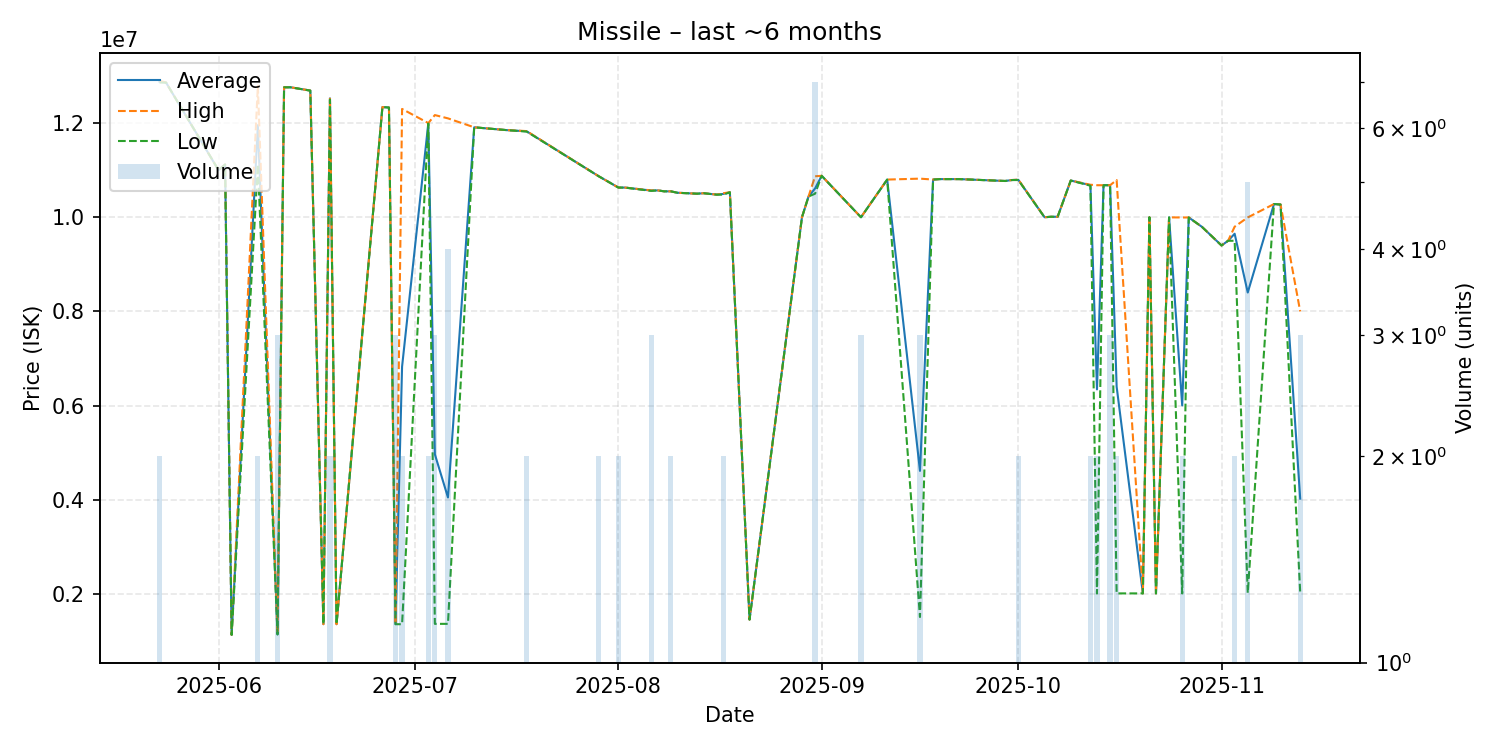

The file beside this chart, header and first rows:
date, average, highest, lowest, order_count, volume
2025-05-23, 12880000, 12900000, 12860000, 2, 2
2025-05-24, 12860000, 12860000, 12860000, 1, 1
2025-06-01, 11000000, 11000000, 11000000, 1, 1
2025-06-02, 11120000, 11120000, 11120000, 1, 1
2025-06-03, 1129000, 1129000, 1129000, 1, 1
2025-06-07, 11955000, 12790000, 11120000, 2, 2
2025-06-10, 1139000, 1139000, 1139000, 2, 3
2025-06-11, 12760000, 12760000, 12760000, 1, 1
2025-06-12, 12760000, 12760000, 12760000, 1, 1
2025-06-15, 12690000, 12690000, 12690000, 1, 1
2025-06-17, 1356000, 1356000, 1356000, 1, 1
2025-06-18, 12525000, 12550000, 12500000, 2, 2
2025-06-19, 1356000, 1356000, 1356000, 1, 1
2025-06-26, 12340000, 12340000, 12340000, 1, 1
2025-06-27, 12330000, 12330000, 12330000, 1, 1
2025-06-28, 1356000, 1356000, 1356000, 1, 3
2025-06-29, 6827500, 12300000, 1355000, 2, 2
2025-07-03, 11995000, 12000000, 11990000, 2, 2
2025-07-04, 4965333, 12170000, 1363000, 2, 3
2025-07-06, 4047250, 12100000, 1363000, 3, 4
2025-07-10, 11910000, 11910000, 11910000, 1, 1
2025-07-15, 11850000, 11850000, 11850000, 1, 1
2025-07-18, 11825000, 11830000, 11820000, 2, 2
2025-07-29, 10870000, 10870000, 10870000, 2, 2
2025-08-01, 10630000, 10630000, 10630000, 2, 2
2025-08-02, 10630000, 10630000, 10630000, 1, 1
2025-08-06, 10566667, 10570000, 10560000, 3, 3
2025-08-07, 10570000, 10570000, 10570000, 1, 1
2025-08-08, 10550000, 10550000, 10550000, 1, 1
2025-08-09, 10550000, 10550000, 10550000, 2, 2
2025-08-10, 10520000, 10520000, 10520000, 1, 1
2025-08-13, 10500000, 10500000, 10500000, 1, 1
2025-08-14, 10510000, 10510000, 10510000, 1, 1
2025-08-16, 10480000, 10480000, 10480000, 1, 1
2025-08-17, 10495000, 10510000, 10480000, 2, 2
2025-08-18, 10530000, 10530000, 10530000, 1, 1
2025-08-21, 1454000, 1454000, 1454000, 1, 1
2025-08-29, 10000000, 10000000, 10000000, 1, 1
2025-08-30, 10440000, 10440000, 10440000, 1, 1
2025-08-31, 10611429, 10870000, 10500000, 7, 7
2025-09-01, 10880000, 10880000, 10880000, 1, 1
2025-09-07, 9999667, 10000000, 9999000, 3, 3
2025-09-11, 10800000, 10800000, 10800000, 1, 1
2025-09-16, 4612333, 10820000, 1508500, 3, 3
2025-09-18, 10800000, 10800000, 10800000, 1, 1
2025-09-19, 10810000, 10810000, 10810000, 1, 1
2025-09-20, 10810000, 10810000, 10810000, 1, 1
2025-09-22, 10810000, 10810000, 10810000, 1, 1
2025-09-29, 10770000, 10770000, 10770000, 1, 1
2025-09-30, 10790000, 10790000, 10790000, 1, 1
2025-10-01, 10795000, 10800000, 10790000, 2, 2
2025-10-05, 10000000, 10000000, 10000000, 1, 1
2025-10-06, 10010000, 10010000, 10010000, 1, 1
2025-10-07, 10010000, 10010000, 10010000, 1, 1
2025-10-09, 10780000, 10780000, 10780000, 1, 1
2025-10-12, 10680000, 10690000, 10670000, 2, 2
2025-10-13, 6343000, 10680000, 2006000, 2, 2
2025-10-14, 10680000, 10680000, 10680000, 1, 1
2025-10-15, 10680000, 10680000, 10680000, 3, 3
2025-10-16, 6400000, 10790000, 2010000, 2, 2
... 14 more rows
